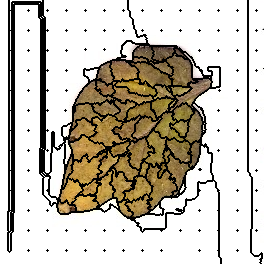

Values plotted in this chart, from the file beside it:
134, 134, 134, 134, 134, 134, 134, 134, 134, 106, 106, 106, 106, 106, 106, 106, 106, 106, 106, 106, 106, 106, 106, 106
134, 134, 134, 134, 134, 134, 134, 134, 134, 106, 106, 106, 106, 106, 106, 106, 106, 106, 106, 106, 106, 106, 106, 106
134, 134, 134, 134, 134, 134, 134, 134, 134, 106, 106, 106, 1, 1, 1, 1, 1, 1, 1, 1, 1, 1, 1, 1
134, 134, 134, 134, 134, 134, 134, 134, 134, 106, 106, 106, 1, 1, 1, 1, 1, 1, 1, 1, 1, 1, 1, 1
134, 134, 134, 134, 134, 134, 134, 134, 134, 106, 106, 106, 1, 1, 134, 134, 134, 134, 134, 134, 134, 134, 134, 134
134, 134, 134, 134, 134, 134, 134, 134, 134, 106, 106, 106, 1, 1, 134, 134, 134, 134, 134, 134, 134, 134, 134, 134
134, 134, 134, 134, 134, 134, 134, 134, 134, 106, 106, 106, 1, 1, 134, 134, 134, 134, 134, 134, 134, 134, 134, 134
134, 134, 134, 134, 134, 134, 134, 134, 134, 106, 106, 106, 1, 1, 134, 134, 134, 134, 134, 134, 134, 134, 134, 134
134, 134, 134, 134, 134, 134, 134, 134, 134, 106, 106, 106, 1, 1, 134, 134, 134, 134, 134, 134, 134, 134, 134, 134
134, 134, 134, 134, 134, 134, 134, 134, 134, 106, 106, 106, 1, 1, 134, 134, 134, 134, 134, 134, 134, 134, 134, 134
134, 134, 134, 134, 134, 134, 134, 134, 134, 2, 106, 106, 1, 1, 134, 134, 134, 134, 134, 134, 134, 134, 134, 134
134, 134, 134, 134, 134, 134, 134, 134, 134, 106, 106, 106, 1, 1, 134, 134, 134, 134, 134, 134, 134, 134, 134, 134
134, 134, 134, 134, 134, 134, 134, 134, 134, 106, 106, 106, 1, 1, 134, 134, 134, 134, 134, 134, 134, 134, 134, 134
134, 134, 134, 134, 134, 134, 134, 134, 134, 106, 106, 106, 1, 1, 134, 134, 134, 134, 134, 134, 134, 134, 134, 134
134, 134, 134, 134, 134, 134, 134, 134, 134, 106, 106, 106, 1, 1, 134, 134, 134, 134, 134, 134, 134, 134, 134, 134
134, 134, 134, 134, 134, 134, 134, 134, 134, 106, 106, 106, 1, 1, 134, 134, 134, 134, 134, 134, 134, 134, 134, 134
134, 134, 134, 134, 134, 134, 134, 134, 134, 106, 106, 106, 1, 1, 134, 134, 134, 134, 134, 134, 134, 134, 134, 134
134, 134, 134, 134, 134, 134, 134, 134, 134, 106, 106, 106, 1, 1, 134, 134, 134, 134, 134, 134, 134, 134, 134, 134
134, 134, 134, 134, 134, 134, 134, 134, 134, 106, 106, 106, 1, 1, 134, 134, 134, 134, 134, 134, 134, 134, 134, 134
134, 134, 134, 134, 134, 134, 134, 134, 134, 106, 106, 106, 1, 1, 134, 134, 134, 134, 134, 134, 134, 134, 134, 134
134, 134, 134, 134, 134, 134, 134, 134, 134, 106, 106, 106, 1, 1, 134, 134, 134, 134, 134, 134, 134, 134, 134, 134
134, 134, 134, 134, 134, 134, 134, 134, 134, 106, 106, 106, 1, 1, 134, 134, 134, 134, 134, 134, 134, 134, 134, 134
134, 134, 134, 134, 134, 134, 134, 134, 134, 106, 106, 106, 1, 1, 134, 134, 134, 134, 134, 134, 134, 134, 134, 134
134, 134, 134, 134, 134, 134, 134, 134, 134, 106, 106, 106, 1, 1, 134, 134, 134, 134, 134, 134, 134, 134, 134, 134
134, 134, 134, 134, 134, 134, 134, 134, 134, 106, 106, 106, 1, 1, 134, 134, 134, 134, 134, 134, 134, 134, 134, 134
134, 134, 134, 134, 134, 134, 134, 134, 134, 106, 106, 106, 1, 1, 134, 134, 134, 134, 134, 134, 134, 134, 134, 134
134, 134, 134, 134, 134, 134, 134, 134, 134, 106, 106, 106, 1, 1, 134, 134, 134, 134, 134, 134, 134, 134, 134, 134
134, 134, 134, 134, 134, 134, 134, 134, 134, 106, 106, 106, 1, 1, 134, 134, 134, 134, 134, 134, 134, 134, 134, 134
134, 134, 134, 134, 134, 134, 134, 134, 134, 106, 106, 106, 1, 1, 134, 134, 134, 134, 134, 134, 134, 134, 134, 134
134, 134, 134, 134, 134, 134, 134, 134, 134, 106, 106, 106, 1, 1, 134, 134, 134, 134, 134, 134, 134, 134, 134, 134
134, 134, 134, 134, 134, 134, 134, 134, 134, 16, 106, 106, 1, 1, 134, 134, 134, 134, 134, 134, 134, 134, 134, 134
134, 134, 134, 134, 134, 134, 134, 134, 134, 106, 106, 106, 1, 1, 134, 134, 134, 134, 134, 134, 134, 134, 134, 134
134, 134, 134, 134, 134, 134, 134, 134, 134, 106, 106, 106, 1, 1, 134, 134, 134, 134, 134, 134, 134, 134, 134, 134
134, 134, 134, 134, 134, 134, 134, 134, 134, 106, 106, 106, 1, 1, 134, 134, 134, 134, 134, 134, 134, 134, 134, 134
134, 134, 134, 134, 134, 134, 134, 134, 134, 106, 106, 106, 1, 1, 134, 134, 134, 134, 134, 134, 134, 134, 134, 134
134, 134, 134, 134, 134, 134, 134, 134, 134, 106, 106, 106, 1, 1, 134, 134, 134, 134, 134, 134, 134, 134, 134, 134
134, 134, 134, 134, 134, 134, 134, 134, 134, 106, 106, 106, 1, 1, 134, 134, 134, 134, 134, 134, 134, 134, 134, 134
134, 134, 134, 134, 134, 134, 134, 134, 134, 106, 106, 106, 1, 1, 134, 134, 134, 134, 134, 134, 134, 134, 134, 134
134, 134, 134, 134, 134, 134, 134, 134, 134, 106, 106, 106, 1, 1, 134, 134, 134, 134, 134, 134, 134, 134, 134, 134
134, 134, 134, 134, 134, 134, 134, 134, 134, 106, 106, 106, 1, 1, 134, 134, 134, 134, 134, 134, 134, 134, 134, 134
134, 134, 134, 134, 134, 134, 134, 134, 134, 106, 106, 106, 1, 1, 134, 134, 134, 134, 134, 134, 134, 134, 134, 134
134, 134, 134, 134, 134, 134, 134, 134, 134, 106, 106, 106, 1, 1, 134, 134, 134, 134, 134, 134, 134, 134, 134, 134
134, 134, 134, 134, 134, 134, 134, 134, 134, 106, 106, 106, 1, 1, 134, 134, 134, 134, 134, 134, 134, 134, 134, 134
134, 134, 134, 134, 134, 134, 134, 134, 134, 106, 106, 106, 1, 1, 134, 134, 134, 134, 134, 134, 134, 134, 134, 134
134, 134, 134, 134, 134, 134, 134, 134, 134, 106, 106, 106, 1, 1, 134, 134, 134, 134, 134, 134, 134, 134, 134, 134
134, 134, 134, 134, 134, 134, 134, 134, 134, 106, 106, 106, 1, 1, 134, 134, 134, 134, 134, 134, 134, 134, 134, 134
134, 134, 134, 134, 134, 134, 134, 134, 134, 106, 106, 106, 1, 1, 134, 134, 134, 134, 134, 134, 134, 134, 134, 134
134, 134, 134, 134, 134, 134, 134, 134, 134, 106, 106, 106, 1, 1, 134, 134, 134, 134, 134, 134, 134, 134, 134, 134
134, 134, 134, 134, 134, 134, 134, 134, 134, 106, 106, 106, 1, 1, 134, 134, 134, 134, 134, 134, 134, 134, 134, 134
134, 134, 134, 134, 134, 134, 134, 134, 134, 106, 106, 106, 1, 1, 134, 134, 134, 134, 134, 134, 134, 134, 134, 134
134, 134, 134, 134, 134, 134, 134, 134, 134, 37, 106, 106, 1, 1, 134, 134, 134, 134, 134, 134, 134, 134, 134, 134
134, 134, 134, 134, 134, 134, 134, 134, 134, 106, 106, 106, 1, 1, 134, 134, 134, 134, 134, 134, 134, 134, 134, 134
134, 134, 134, 134, 134, 134, 134, 134, 134, 106, 106, 106, 1, 1, 134, 134, 134, 134, 134, 134, 134, 134, 134, 134
134, 134, 134, 134, 134, 134, 134, 134, 134, 106, 106, 106, 1, 1, 134, 134, 134, 134, 134, 134, 134, 134, 134, 134
134, 134, 134, 134, 134, 134, 134, 134, 134, 106, 106, 106, 1, 1, 134, 134, 134, 134, 134, 134, 134, 134, 134, 134
134, 134, 134, 134, 134, 134, 134, 134, 134, 106, 106, 106, 1, 1, 134, 134, 134, 134, 134, 134, 134, 134, 134, 134
134, 134, 134, 134, 134, 134, 134, 134, 134, 106, 106, 106, 1, 1, 134, 134, 134, 134, 134, 134, 134, 134, 134, 134
134, 134, 134, 134, 134, 134, 134, 134, 134, 106, 106, 106, 1, 1, 134, 134, 134, 134, 134, 134, 134, 134, 134, 134
134, 134, 134, 134, 134, 134, 134, 134, 134, 106, 106, 106, 1, 1, 134, 134, 134, 134, 134, 134, 134, 134, 134, 134
134, 134, 134, 134, 134, 134, 134, 134, 134, 106, 106, 106, 1, 1, 134, 134, 134, 134, 134, 134, 134, 134, 134, 134
134, 134, 134, 134, 134, 134, 134, 134, 134, 106, 106, 106, 1, 1, 134, 134, 134, 134, 134, 134, 134, 134, 134, 134
... 203 more rows
